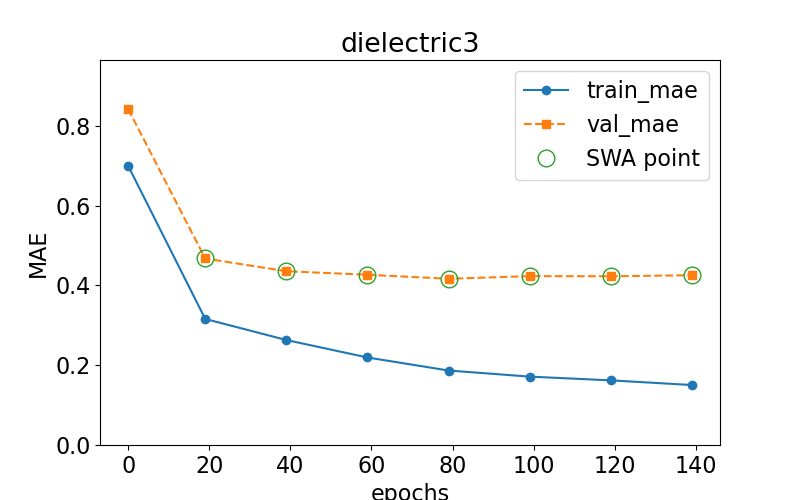

Source data for this figure (header and first rows):
epoch, train loss, val loss, swa
0.0, 0.6995, 0.8418, n
19.0, 0.3159, 0.4674, y
39.0, 0.2631, 0.4355, y
59.0, 0.2194, 0.4266, y
79.0, 0.1867, 0.4166, y
99.0, 0.1714, 0.4232, y
119.0, 0.162, 0.4228, y
139.0, 0.1503, 0.4255, y
